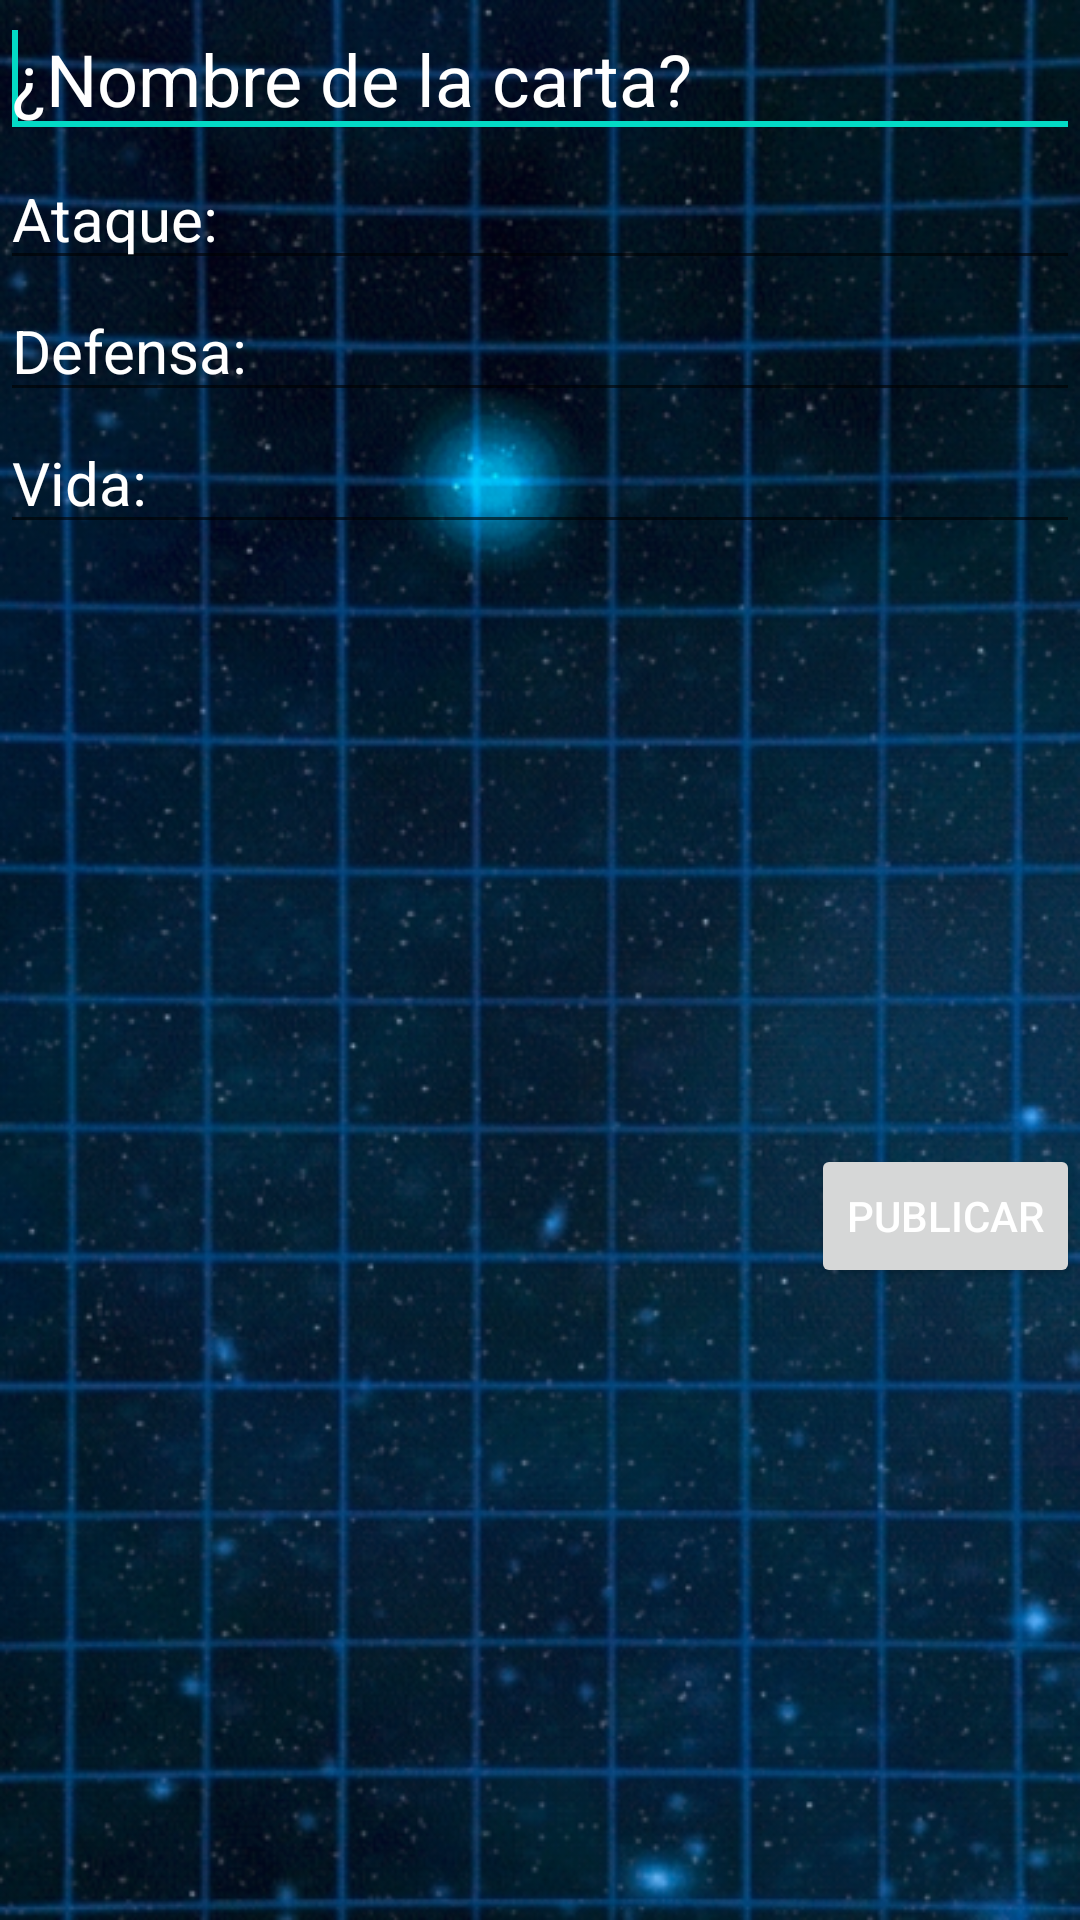

The Android layout XML behind this screen, and the referenced resources:
<!-- AndroidManifest.xml: application theme Theme.DragonWiki -->
<!-- res/layout/fragment_new_card.xml -->
<?xml version="1.0" encoding="utf-8"?>
<FrameLayout xmlns:android="http://schemas.android.com/apk/res/android"
    xmlns:tools="http://schemas.android.com/tools"
    android:layout_width="match_parent"
    android:layout_height="match_parent"
    android:background="@drawable/cartas"
    tools:context="NewPostFragment">
    <LinearLayout
        android:layout_width="match_parent"
        android:layout_height="wrap_content"
        android:orientation="vertical">
        <EditText
            android:id="@+id/cardContentEditText"
            android:layout_width="match_parent"
            android:layout_height="wrap_content"
            android:hint="¿Nombre de la carta?"
            android:textColorHint="@color/white"
            android:textColor="@color/white"
            android:textSize="24sp"
            android:lines="1"
            android:gravity="top|left">
            <requestFocus />
        </EditText>
        <EditText
            android:id="@+id/cardAttackEditText"
            android:layout_width="match_parent"
            android:layout_height="wrap_content"
            android:hint="Ataque:"
            android:textColorHint="@color/white"
            android:textColor="@color/white"
            android:textSize="20sp"
            android:lines="1"
            android:inputType="number"
            android:maxLength="5"
            android:gravity="top|left">
        </EditText>
        <EditText
            android:id="@+id/cardDeffenceEditText"
            android:layout_width="match_parent"
            android:layout_height="wrap_content"
            android:hint="Defensa:"
            android:textColorHint="@color/white"
            android:textColor="@color/white"
            android:textSize="20sp"
            android:lines="1"
            android:inputType="number"
            android:maxLength="5"
            android:gravity="top|left">
        </EditText>
        <EditText
            android:id="@+id/cardVidaEditText"
            android:layout_width="match_parent"
            android:layout_height="wrap_content"
            android:hint="Vida:"
            android:textColorHint="@color/white"
            android:textColor="@color/white"
            android:textSize="20sp"
            android:lines="1"
            android:inputType="number"
            android:maxLength="5"
            android:gravity="top|left">
        </EditText>
        <ImageView
            android:id="@+id/previsualizacion"
            android:layout_gravity="center"
            android:layout_width="200dp"
            android:layout_height="200dp" />
        <Button
            android:id="@+id/publishButton"
            android:layout_width="wrap_content"
            android:layout_height="wrap_content"
            android:textColor="@color/white"
            android:text="Publicar"
            android:layout_gravity="end"/>
        <LinearLayout
            android:layout_width="match_parent"
            android:layout_height="wrap_content"
            android:orientation="vertical">
            <LinearLayout
                android:layout_width="match_parent"
                android:layout_height="wrap_content"
                android:gravity="center"
                android:orientation="horizontal"
                android:layout_marginBottom="30dp">
                <Button
                    android:id="@+id/imagen_galeria"
                    android:layout_width="64dp"
                    android:layout_height="64dp"
                    android:layout_marginLeft="8dp"
                    android:background="@drawable/image" />
            </LinearLayout>
        </LinearLayout>
    </LinearLayout>
</FrameLayout>
<!-- resources referenced by this layout -->
<resources>
  <color name="white">#FFFFFFFF</color>
  <!-- drawable cartas: png bitmap (drawable, 538314 bytes) -->
  <style name="Theme.DragonWiki" parent="Theme.MaterialComponents.DayNight.NoActionBar">
          
          <item name="colorPrimary">@color/purple_500</item>
          <item name="colorPrimaryVariant">@color/purple_700</item>
          <item name="colorOnPrimary">@color/white</item>
          
          <item name="colorSecondary">@color/teal_200</item>
          <item name="colorSecondaryVariant">@color/teal_700</item>
          <item name="colorOnSecondary">@color/black</item>
          
          <item name="android:statusBarColor" tools:targetApi="l">?attr/colorPrimaryVariant</item>
          
      </style>
  <color name="purple_500">#FF6200EE</color>
  <color name="purple_700">#FF3700B3</color>
  <color name="teal_200">#FF03DAC5</color>
  <color name="teal_700">#FF018786</color>
  <color name="black">#FF000000</color>
</resources>
